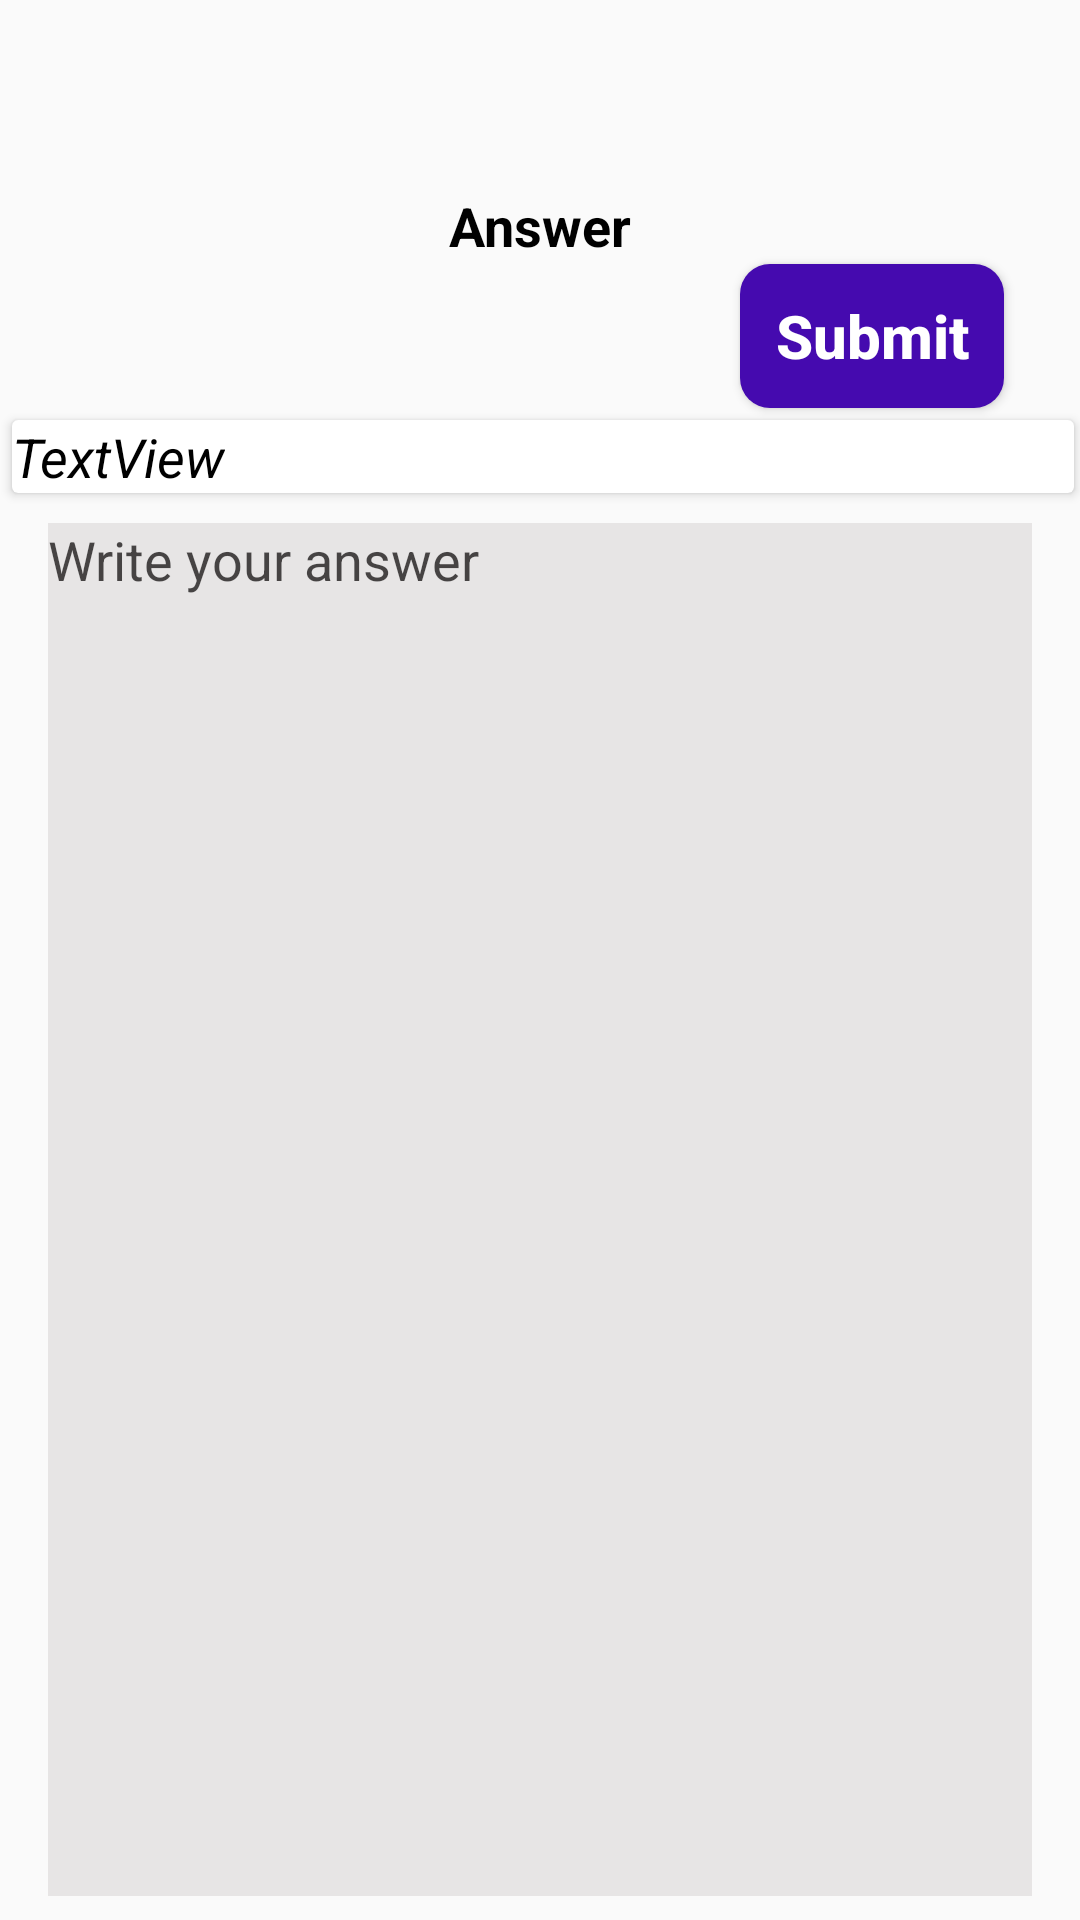

Layout XML and referenced resources for this Android screen:
<!-- AndroidManifest.xml: application theme AppTheme -->
<!-- res/layout/activity_answers.xml -->
<?xml version="1.0" encoding="utf-8"?>
<androidx.constraintlayout.widget.ConstraintLayout xmlns:android="http://schemas.android.com/apk/res/android"
    xmlns:app="http://schemas.android.com/apk/res-auto"
    xmlns:tools="http://schemas.android.com/tools"
    android:layout_width="match_parent"
    android:layout_height="match_parent"
    tools:context=".Answers">

    <Button
        android:id="@+id/btn_submit"
        android:layout_width="wrap_content"
        android:layout_height="wrap_content"
        android:layout_marginTop="88dp"
        android:layout_marginBottom="2dp"
        android:background="@drawable/custom_button"
        android:text="Submit"
        android:textColor="#ffffff"
        android:textStyle="bold"
        android:textSize="20dp"
        android:textAllCaps="false"
        app:layout_constraintBottom_toTopOf="@+id/cardView2"
        app:layout_constraintEnd_toEndOf="parent"
        app:layout_constraintHorizontal_bias="0.907"
        app:layout_constraintStart_toStartOf="parent"
        app:layout_constraintTop_toTopOf="parent" />

    <androidx.cardview.widget.CardView
        android:id="@+id/cardView2"
        android:layout_width="0dp"
        android:layout_height="wrap_content"
        android:layout_marginStart="4dp"
        android:layout_marginTop="2dp"
        android:layout_marginEnd="2dp"
        android:layout_marginBottom="2dp"
        android:padding="2dp"
        app:layout_constraintBottom_toTopOf="@+id/text_answer"
        app:layout_constraintEnd_toEndOf="parent"
        app:layout_constraintHorizontal_bias="0.611"
        app:layout_constraintStart_toStartOf="parent"
        app:layout_constraintTop_toBottomOf="@+id/btn_submit">

        <TextView
            android:id="@+id/text_question"
            android:layout_width="wrap_content"
            android:layout_height="wrap_content"
            android:text="TextView"
            android:textAppearance="@style/TextAppearance.AppCompat.Medium"
            android:textColor="#000000"
            android:textStyle="italic" />
    </androidx.cardview.widget.CardView>

    <EditText
        android:id="@+id/text_answer"
        android:layout_width="0dp"
        android:layout_height="0dp"
        android:layout_marginStart="16dp"
        android:layout_marginTop="8dp"
        android:layout_marginEnd="16dp"
        android:layout_marginBottom="8dp"
        android:background="#1D524444"
        android:ems="10"
        android:gravity="start|top"
        android:hint="Write your answer"
        android:inputType="textMultiLine"
        android:textColorHint="#C6171515"
        app:layout_constraintBottom_toBottomOf="parent"
        app:layout_constraintEnd_toEndOf="parent"
        app:layout_constraintHorizontal_bias="0.454"
        app:layout_constraintStart_toStartOf="parent"
        app:layout_constraintTop_toBottomOf="@+id/cardView2"
        app:layout_constraintVertical_bias="0.133" />

    <TextView
        android:id="@+id/textView14"
        android:layout_width="wrap_content"
        android:layout_height="wrap_content"
        android:layout_marginTop="10dp"
        android:text="Answer"
        android:textAppearance="@style/TextAppearance.AppCompat.Medium"
        android:textColor="#000000"
        android:textStyle="bold"
        app:layout_constraintBottom_toTopOf="@+id/cardView2"
        app:layout_constraintEnd_toEndOf="parent"
        app:layout_constraintStart_toStartOf="parent"
        app:layout_constraintTop_toTopOf="parent" />

</androidx.constraintlayout.widget.ConstraintLayout>
<!-- resources referenced by this layout -->
<resources>
  <!-- drawable custom_button (drawable) -->
  <?xml version="1.0" encoding="utf-8"?>
  <shape xmlns:android="http://schemas.android.com/apk/res/android" android:shape="rectangle">
      <corners android:radius="10dp"/>
      <solid android:color="#450AAF" />
  
  </shape>
  <style name="AppTheme" parent="Theme.AppCompat.Light.NoActionBar">
          
          <item name="colorPrimary">@color/white</item>
          <item name="colorPrimaryDark">@color/black</item>
          <item name="colorAccent">@color/holoRed</item>
          <item name="android:windowTranslucentStatus">true</item>
          <item name="android:windowTranslucentNavigation">true</item>
      </style>
  <color name="white">#ffffff</color>
  <color name="black">#000000</color>
  <color name="holoRed">#ffff4444</color>
</resources>
